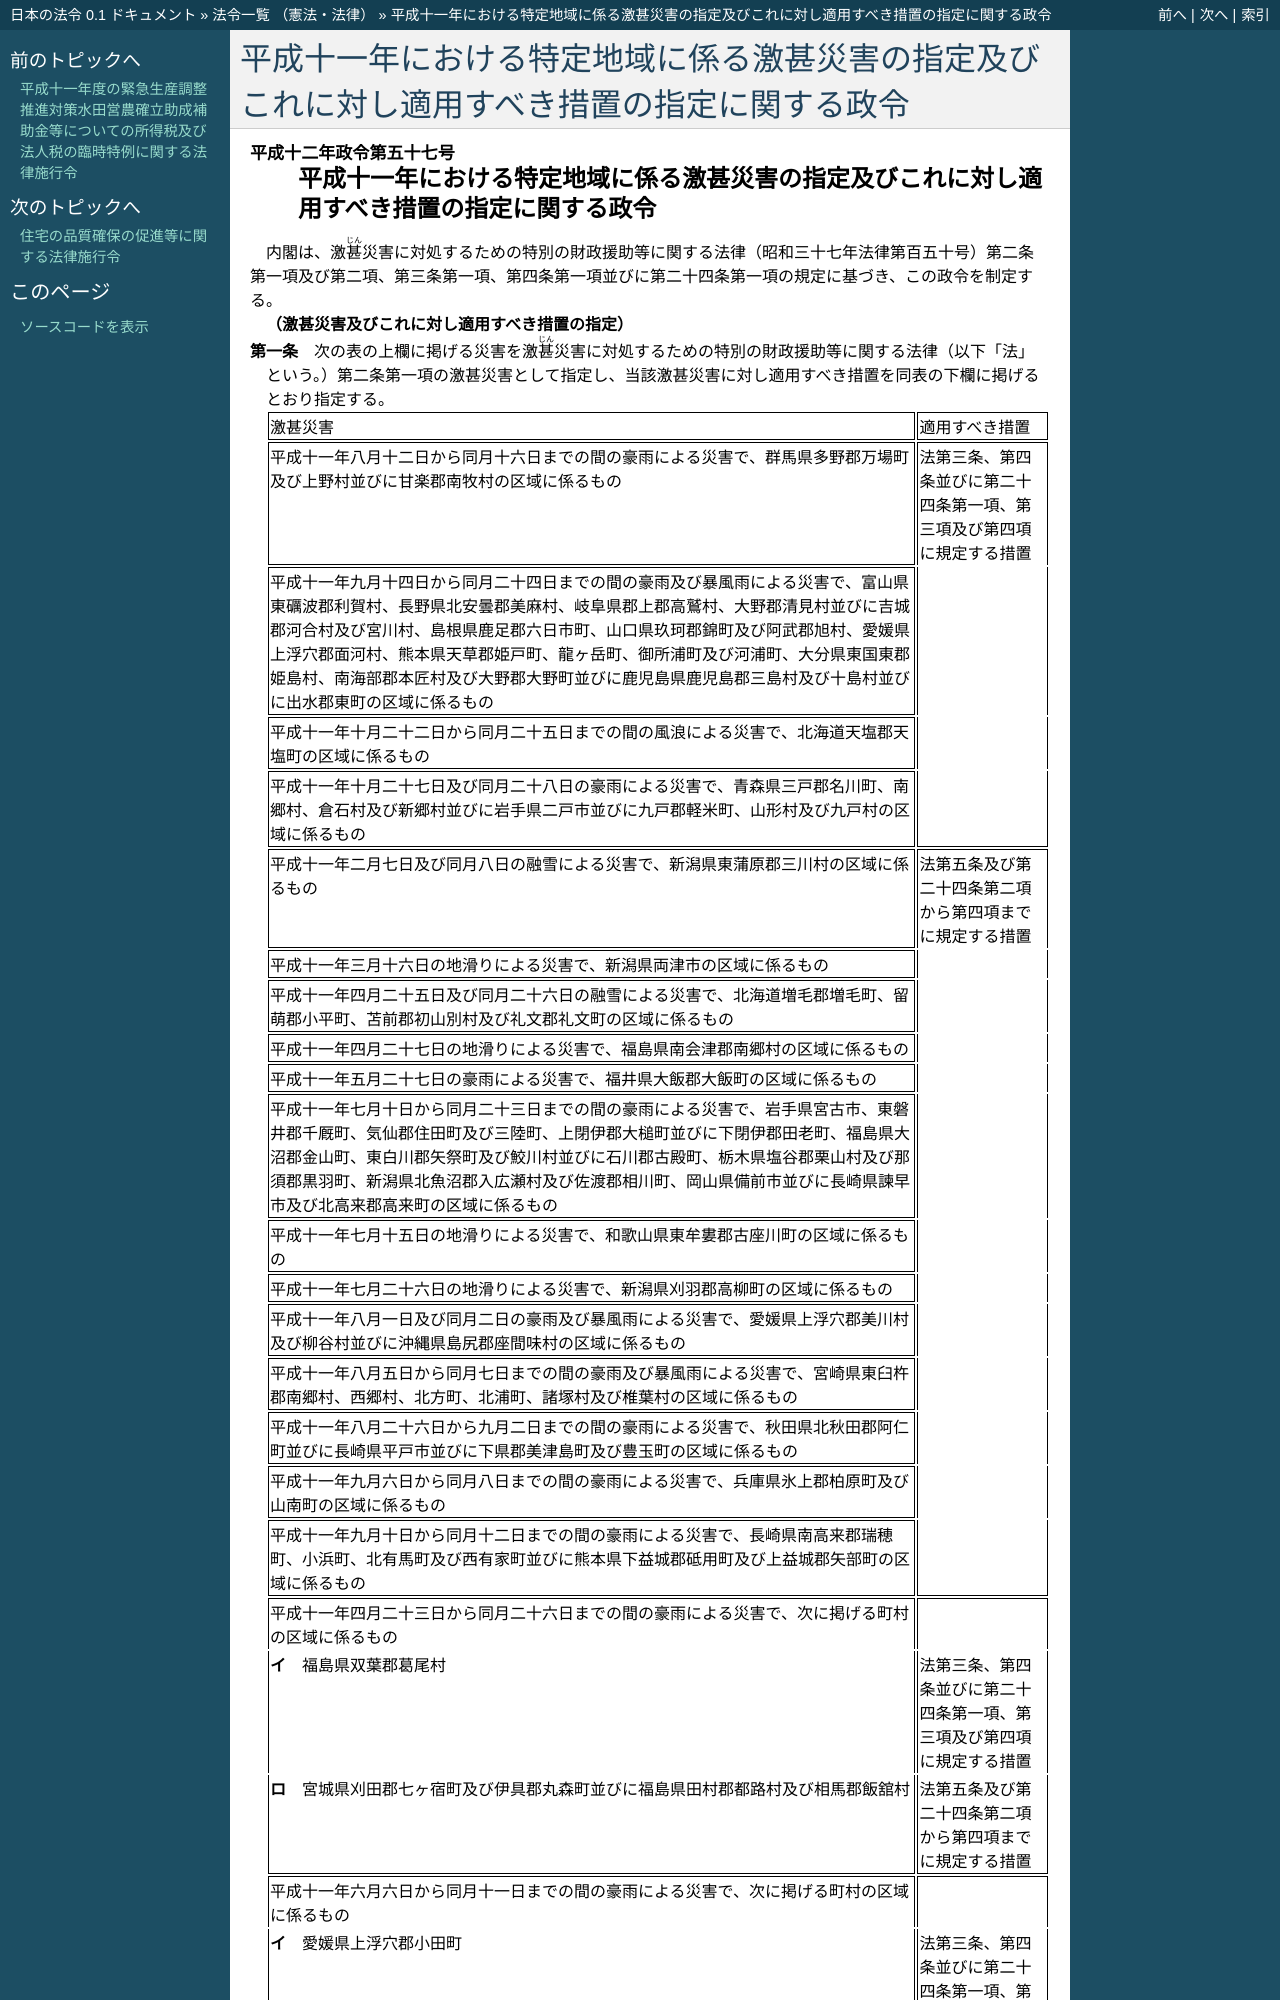

repository: ledmonster/japanese-law · page: doc/412/412CO0000000057_20000303_000000000000000.html · generator: sphinx

.. _412CO0000000057_20000303_000000000000000:

:orphan:

============================================================================================
平成十一年における特定地域に係る激甚災害の指定及びこれに対し適用すべき措置の指定に関する政令
============================================================================================
